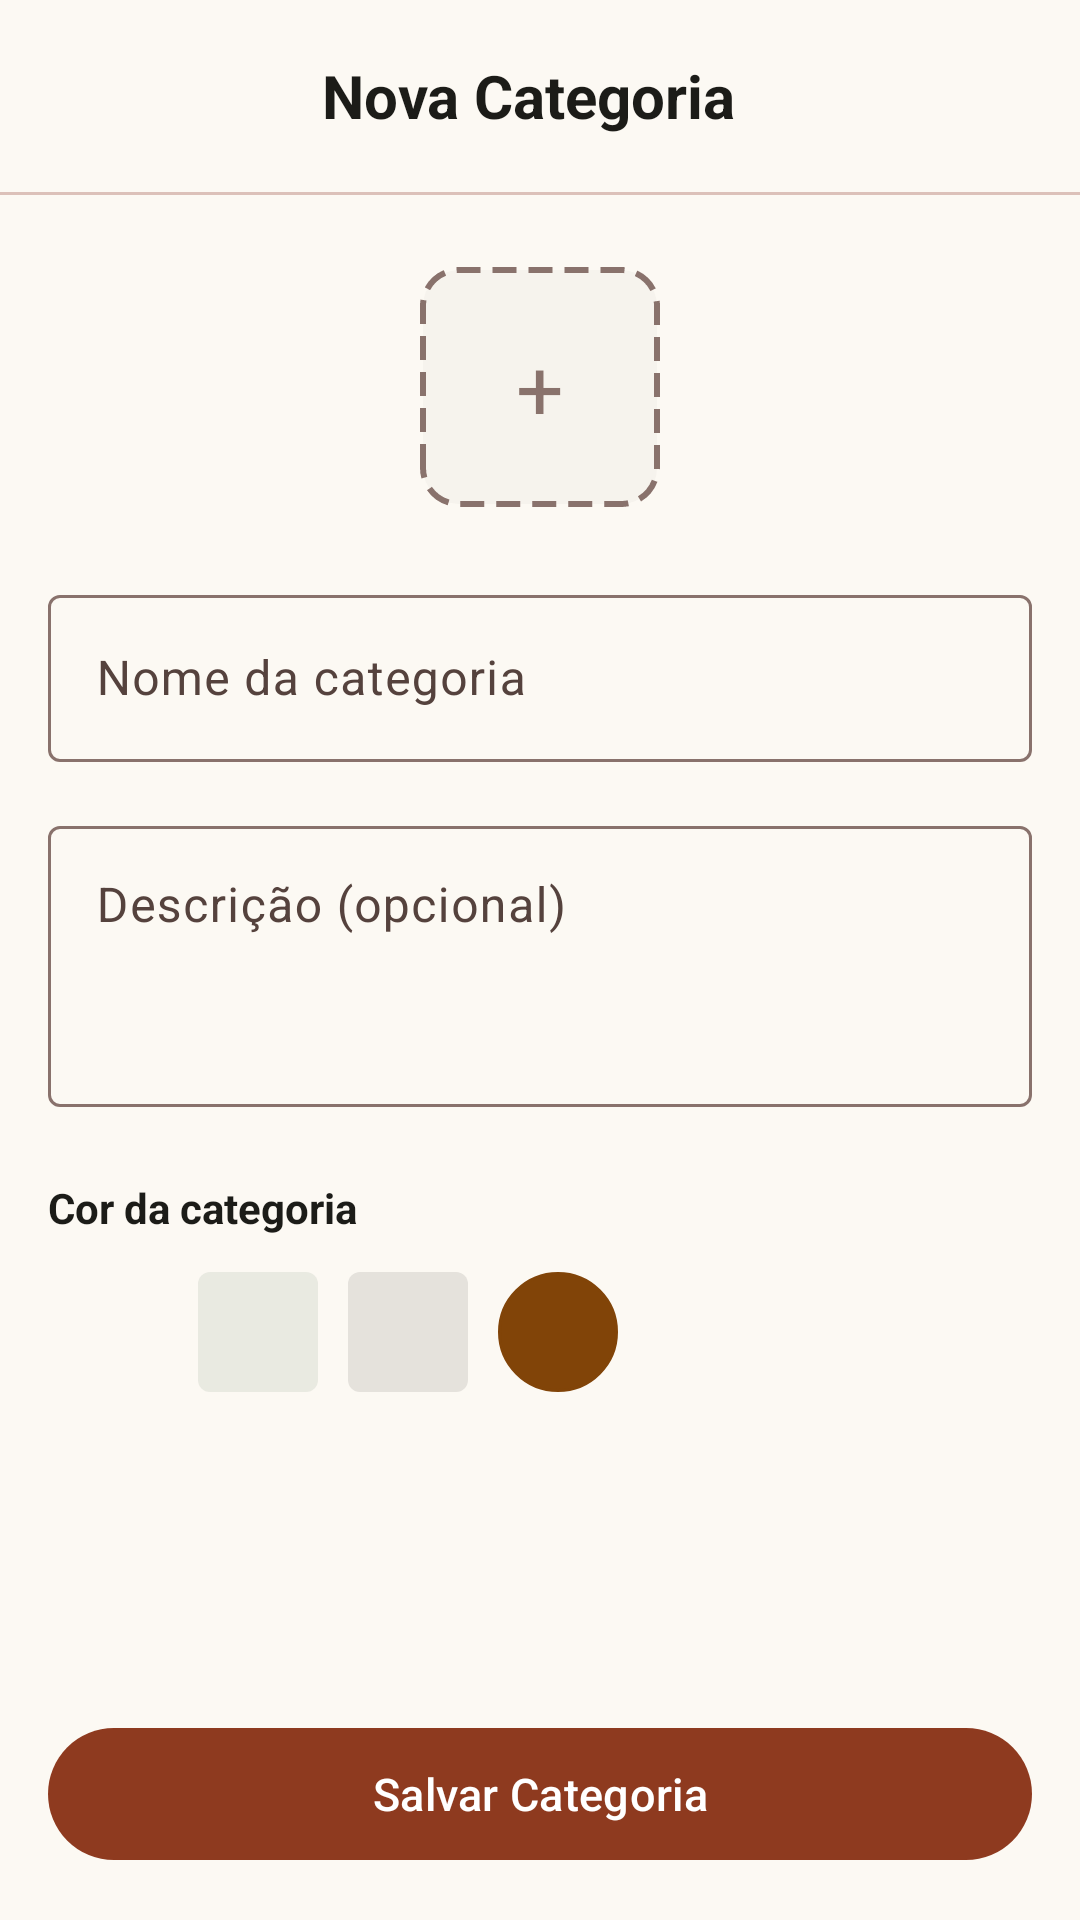

Here is an Android app screen rendered from its layout file. Give the layout XML and the strings, colors and styles it references.
<!-- AndroidManifest.xml: application theme Theme.MinhaCulináriaApp -->
<!-- res/layout/fragment_cadastro_categoria.xml -->
<?xml version="1.0" encoding="utf-8"?>
<LinearLayout xmlns:android="http://schemas.android.com/apk/res/android"
    xmlns:app="http://schemas.android.com/apk/res-auto"
    android:layout_width="match_parent"
    android:layout_height="match_parent"
    android:orientation="vertical"
    android:background="@color/background">

    
    <LinearLayout
        android:layout_width="match_parent"
        android:layout_height="wrap_content"
        android:orientation="horizontal"
        android:gravity="center_vertical"
        android:paddingStart="8dp"
        android:paddingEnd="16dp"
        android:paddingTop="12dp"
        android:paddingBottom="12dp">

        <ImageButton
            android:id="@+id/btn_back"
            android:layout_width="40dp"
            android:layout_height="40dp"
            android:background="?attr/selectableItemBackgroundBorderless"
            android:src="@drawable/ic_arrow_back"
            android:contentDescription="Voltar" />

        <TextView
            android:layout_width="0dp"
            android:layout_height="wrap_content"
            android:layout_weight="1"
            android:text="Nova Categoria"
            android:textSize="20sp"
            android:textStyle="bold"
            android:textColor="@color/on_surface"
            android:gravity="center" />

        <View
            android:layout_width="40dp"
            android:layout_height="40dp" />
    </LinearLayout>

    <View
        android:layout_width="match_parent"
        android:layout_height="1dp"
        android:background="@color/outline_variant" />

    
    <androidx.core.widget.NestedScrollView
        android:layout_width="match_parent"
        android:layout_height="0dp"
        android:layout_weight="1">

        <LinearLayout
            android:layout_width="match_parent"
            android:layout_height="wrap_content"
            android:orientation="vertical"
            android:padding="16dp">

            
            <FrameLayout
                android:id="@+id/area_icone"
                android:layout_width="80dp"
                android:layout_height="80dp"
                android:layout_gravity="center_horizontal"
                android:background="@drawable/bg_dashed_border"
                android:layout_marginBottom="24dp"
                android:layout_marginTop="8dp">

                <TextView
                    android:layout_width="wrap_content"
                    android:layout_height="wrap_content"
                    android:layout_gravity="center"
                    android:text="+"
                    android:textSize="28sp"
                    android:textColor="@color/outline" />
            </FrameLayout>

            
            <com.google.android.material.textfield.TextInputLayout
                android:id="@+id/til_nome_categoria"
                android:layout_width="match_parent"
                android:layout_height="wrap_content"
                android:hint="Nome da categoria"
                style="@style/Widget.Material3.TextInputLayout.OutlinedBox"
                android:layout_marginBottom="16dp">
                <com.google.android.material.textfield.TextInputEditText
                    android:id="@+id/et_nome_categoria"
                    android:layout_width="match_parent"
                    android:layout_height="wrap_content"
                    android:inputType="textCapSentences" />
            </com.google.android.material.textfield.TextInputLayout>

            
            <com.google.android.material.textfield.TextInputLayout
                android:layout_width="match_parent"
                android:layout_height="wrap_content"
                android:hint="Descrição (opcional)"
                style="@style/Widget.Material3.TextInputLayout.OutlinedBox"
                android:layout_marginBottom="24dp">
                <com.google.android.material.textfield.TextInputEditText
                    android:id="@+id/et_descricao_categoria"
                    android:layout_width="match_parent"
                    android:layout_height="wrap_content"
                    android:inputType="textCapSentences|textMultiLine"
                    android:minLines="3"
                    android:gravity="top" />
            </com.google.android.material.textfield.TextInputLayout>

            
            <TextView
                android:layout_width="match_parent"
                android:layout_height="wrap_content"
                android:text="Cor da categoria"
                android:textSize="14sp"
                android:textStyle="bold"
                android:textColor="@color/on_surface"
                android:paddingBottom="12dp" />

            <LinearLayout
                android:layout_width="match_parent"
                android:layout_height="wrap_content"
                android:orientation="horizontal"
                android:layout_marginBottom="8dp">

                <View
                    android:id="@+id/color_0"
                    android:layout_width="40dp"
                    android:layout_height="40dp"
                    android:layout_marginEnd="10dp"
                    android:background="@drawable/chip_category_selected" />

                <View
                    android:id="@+id/color_1"
                    android:layout_width="40dp"
                    android:layout_height="40dp"
                    android:layout_marginEnd="10dp"
                    android:background="@drawable/chip_secondary" />

                <View
                    android:id="@+id/color_2"
                    android:layout_width="40dp"
                    android:layout_height="40dp"
                    android:layout_marginEnd="10dp"
                    android:background="@drawable/chip_surface" />

                <View
                    android:id="@+id/color_tertiary"
                    android:layout_width="40dp"
                    android:layout_height="40dp"
                    android:layout_marginEnd="10dp"
                    android:backgroundTint="@color/tertiary_container"
                    android:background="@drawable/chip_category" />
            </LinearLayout>

        </LinearLayout>
    </androidx.core.widget.NestedScrollView>

    
    <LinearLayout
        android:layout_width="match_parent"
        android:layout_height="wrap_content"
        android:orientation="vertical"
        android:padding="16dp"
        android:background="@color/background">

        <com.google.android.material.button.MaterialButton
            android:id="@+id/btn_salvar_categoria"
            android:layout_width="match_parent"
            android:layout_height="52dp"
            android:text="Salvar Categoria"
            android:textSize="15sp"
            app:backgroundTint="@color/primary_container" />
    </LinearLayout>

</LinearLayout>
<!-- resources referenced by this layout -->
<resources>
  <color name="background">#FCF9F3</color>
  <color name="on_surface">#1C1C18</color>
  <color name="outline">#89726C</color>
  <color name="outline_variant">#DCC1B9</color>
  <color name="primary_container">#8E3A1F</color>
  <color name="tertiary_container">#814408</color>
  <!-- drawable bg_dashed_border (drawable) -->
  <?xml version="1.0" encoding="utf-8"?>
  <shape xmlns:android="http://schemas.android.com/apk/res/android"
      android:shape="rectangle">
      <stroke
          android:width="2dp"
          android:color="@color/outline"
          android:dashWidth="8dp"
          android:dashGap="4dp" />
      <corners android:radius="12dp" />
      <solid android:color="@color/surface_container_low" />
  </shape>
  <!-- drawable chip_category (drawable) -->
  <?xml version="1.0" encoding="utf-8"?>
  <shape xmlns:android="http://schemas.android.com/apk/res/android"
      android:shape="rectangle">
      <corners android:radius="20dp" />
      <solid android:color="@color/surface_container_high" />
      <stroke
          android:width="1dp"
          android:color="@color/outline_variant" />
  </shape>
  <!-- drawable chip_secondary (drawable) -->
  <?xml version="1.0" encoding="utf-8"?>
  <shape xmlns:android="http://schemas.android.com/apk/res/android"
      android:shape="rectangle">
      <solid android:color="#1A47664B" />
      <corners android:radius="4dp" />
  </shape>
  <!-- drawable chip_surface (drawable) -->
  <?xml version="1.0" encoding="utf-8"?>
  <shape xmlns:android="http://schemas.android.com/apk/res/android"
      android:shape="rectangle">
      <solid android:color="#FFE5E2DC" />
      <corners android:radius="4dp" />
  </shape>
  <style name="Theme.MinhaCulináriaApp" parent="Base.Theme.MinhaCulináriaApp" />
  <color name="surface_container_low">#F6F3ED</color>
  <color name="surface_container_high">#EBE8E2</color>
  <color name="on_primary">#FFFFFF</color>
  <color name="on_primary_container">#FFB8A3</color>
  <color name="secondary">#47664B</color>
  <color name="on_secondary">#FFFFFF</color>
  <color name="secondary_container">#C8ECC9</color>
  <color name="on_secondary_container">#4C6C50</color>
  <color name="tertiary">#613000</color>
  <color name="on_tertiary">#FFFFFF</color>
  <color name="on_tertiary_container">#FFBA85</color>
  <color name="error">#BA1A1A</color>
  <color name="on_error">#FFFFFF</color>
  <color name="error_container">#FFDAD6</color>
  <color name="surface">#FCF9F3</color>
  <color name="on_surface_variant">#55423D</color>
  <color name="surface_variant">#E5E2DC</color>
  <style name="Cofre.BottomNavigation" parent="Widget.Material3.BottomNavigationView">
          <item name="itemActiveIndicatorStyle">@style/Cofre.BottomNavigation.ActiveIndicator</item>
      </style>
  <style name="Cofre.BottomNavigation.ActiveIndicator" parent="Widget.Material3.BottomNavigationView.ActiveIndicator">
          <item name="android:color">@android:color/transparent</item>
      </style>
</resources>
